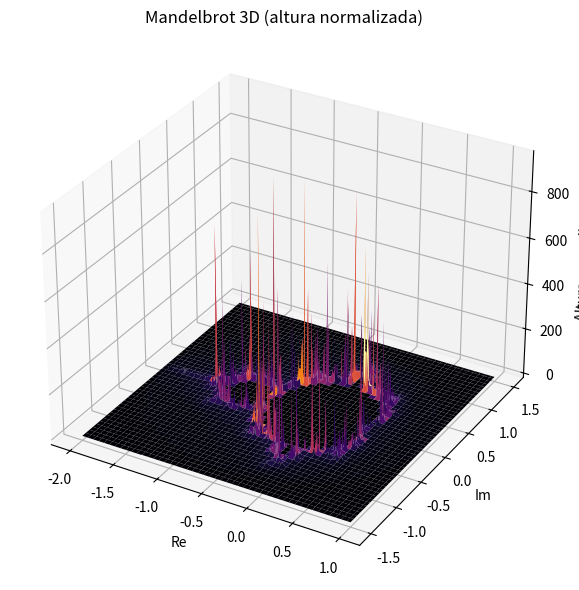

Reproduce this figure in Python.
import numpy as np
import matplotlib.pyplot as plt
from mpl_toolkits.mplot3d import Axes3D

# Parámetros
width, height = 1000, 1000
xmin, xmax = -2.0, 1.0
ymin, ymax = -1.5, 1.5
max_iter = 1000

x = np.linspace(xmin, xmax, width)
y = np.linspace(ymin, ymax, height)
X, Y = np.meshgrid(x, y)
C = X + 1j * Y
Z = np.zeros_like(C, dtype=np.complex128)
M = np.zeros(C.shape, dtype=int)
mask = np.ones(C.shape, dtype=bool)

for n in range(max_iter):
    Z[mask] = Z[mask]**2 + C[mask]
    mask_new = np.abs(Z) <= 2
    M[mask & ~mask_new] = n
    mask = mask_new
    print( f"Iteración {n+1}/{max_iter} completada", end='\r')

# Normalización a [0, 1]


# (Opcional) Si querés usar logaritmo, después de normalizar:
# M_norm = np.log1p(M) / np.log1p(M.max())

fig = plt.figure(figsize=(10, 6))
ax = fig.add_subplot(111, projection='3d')

step = 3  # Muestra 1 de cada 3 para que sea liviano
ax.plot_surface(X[::step, ::step], Y[::step, ::step], M[::step, ::step],
                cmap='inferno', edgecolor='none', antialiased=True)

ax.set_xlabel("Re")
ax.set_ylabel("Im")
ax.set_zlabel("Altura normalizada")
ax.set_title("Mandelbrot 3D (altura normalizada)")
plt.tight_layout()
plt.show()
